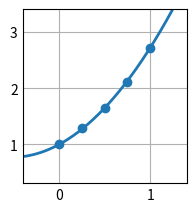

The matplotlib source for this figure:
# Ejercicio 12 2:
# Hallar un polinomio que interpole los siguientes datos utilizando el método de Lagrange en los nodos 0, 0.5 y 1:
#    x | 0.00   0.25   0.50   0.75   1.00
# f(x) | 1.0000 1.2840 1.6487 2.1170 2.7183
# Indicar el error cometido en cada nodo al interpolar.

import numpy as np
import matplotlib.pyplot as plt

# =============================================
#             PARÁMETROS INICIALES            
# =============================================

xk = np.array([[0.00], [0.25], [0.50], [0.75], [1.00]], dtype = float)
yk = np.array([[1.0000], [1.2840], [1.6487], [2.1170], [2.7183]], dtype = float)

xk_0 = np.array([[0.00], [0.50], [1.00]], dtype = float)
yk_0 = np.array([[1.0000], [1.6487], [2.7183]], dtype = float)

# =============================================
#                 RESOLUCIÓN           
# =============================================

# Polinomio interpolante
def pn(x):
    y = 0
    for i in range(0, len(xk_0)):
        w = yk_0[i]
        for j in range (0, len(xk_0)):
            if i != j:
                w = w * (x - xk_0[j]) / (xk_0[i] - xk_0[j])
        y =  y + w
    return y

# Cálculo del error
for i in range(0, len(yk)):
    err_n = (yk[i] - pn(xk[i]))**2
    print("err_n", i, "=", err_n)

# Plots
plt.style.use('_mpl-gallery')
fig, ax = plt.subplots()

height = np.amax(yk) - np.amin(yk)
width = np.amax(xk) - np.amin(xk)
margin = 0.4

x_a = np.linspace(np.amin(xk) - width * margin, np.amax(xk) + width * margin, 500)
y_a = np.zeros((len(x_a), 1), dtype = float)
for i in range(0, len(x_a)):
    y_a[i] = pn(x_a[i])

ax.scatter(xk, yk)
ax.plot(x_a, y_a, linewidth=2.0)

ax.set(xlim=(np.amin(xk) - width * margin, np.amax(xk) + width * margin), ylim=(np.amin(yk) - height * margin, np.amax(yk) + height * margin))
plt.subplots_adjust(left=0.12, bottom=0.12, right=0.94)
plt.show()
